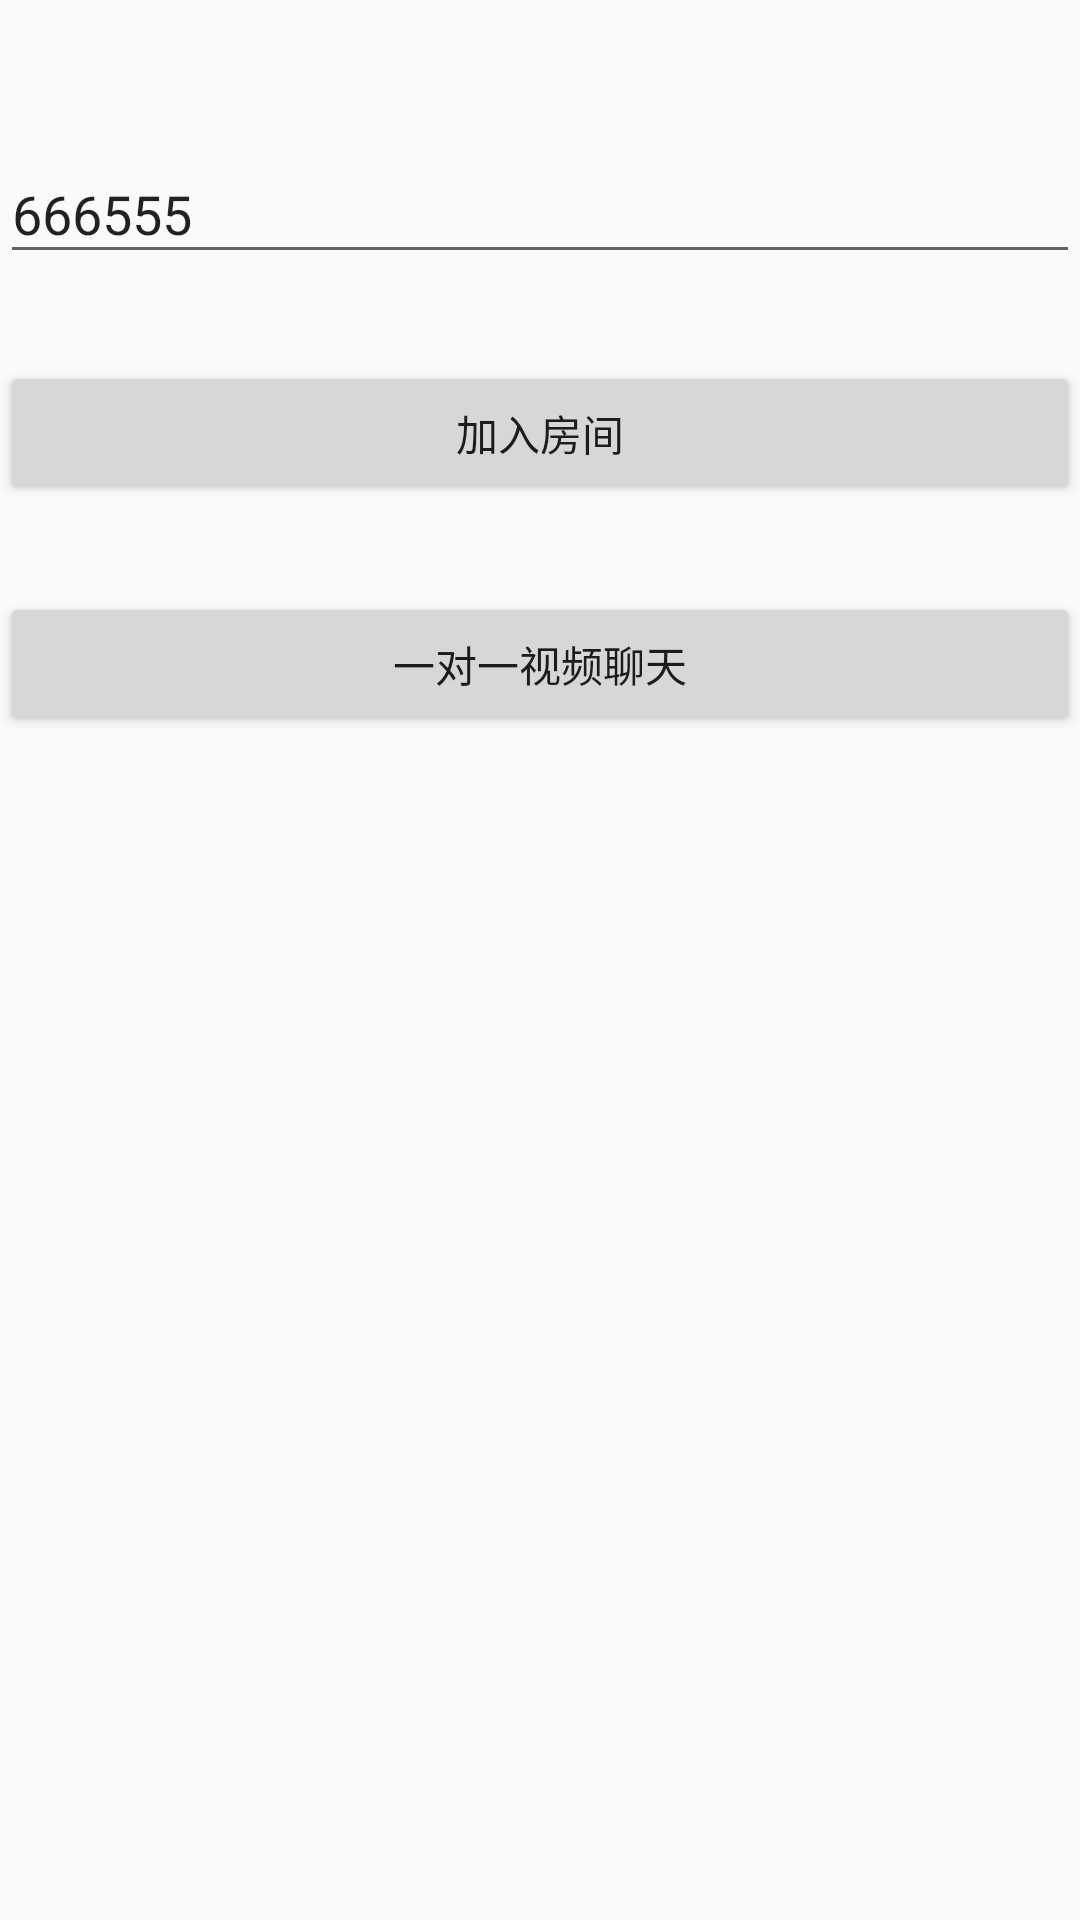

The Android layout XML behind this screen, and the referenced resources:
<!-- AndroidManifest.xml: application theme AppTheme -->
<!-- res/layout/activity_main.xml -->
<?xml version="1.0" encoding="utf-8"?>
<androidx.constraintlayout.widget.ConstraintLayout xmlns:android="http://schemas.android.com/apk/res/android"
    xmlns:app="http://schemas.android.com/apk/res-auto"
    xmlns:tools="http://schemas.android.com/tools"
    android:layout_width="match_parent"
    android:layout_height="match_parent"
    tools:context=".MainActivity">

    <ScrollView
        android:layout_width="match_parent"
        android:layout_height="match_parent"
        app:layout_constraintLeft_toLeftOf="parent"
        app:layout_constraintRight_toRightOf="parent"
        app:layout_constraintTop_toTopOf="parent"
        app:layout_constraintBottom_toBottomOf="parent"
        android:layout_marginTop="48dp">
        <LinearLayout
            android:layout_width="match_parent"
            android:layout_height="wrap_content"
            android:orientation="vertical">
            <EditText
                android:id="@+id/et_room"
                android:layout_width="match_parent"
                android:layout_height="wrap_content"
                android:hint="房间号"
                android:text="666555"/>

            <Button
                android:id="@+id/btn_join_room"
                android:layout_width="match_parent"
                android:layout_height="wrap_content"
                android:layout_marginTop="29dp"
                android:text="加入房间"/>


            <Button
                android:id="@+id/btn_single_video"
                android:layout_width="match_parent"
                android:layout_height="wrap_content"
                android:layout_marginTop="29dp"
                android:text="一对一视频聊天"/>
        </LinearLayout>
    </ScrollView>

</androidx.constraintlayout.widget.ConstraintLayout>
<!-- resources referenced by this layout -->
<resources>
  <style name="AppTheme" parent="Theme.AppCompat.Light.DarkActionBar">
          
          <item name="colorPrimary">@color/colorPrimary</item>
          <item name="colorPrimaryDark">@color/colorPrimaryDark</item>
          <item name="colorAccent">@color/colorAccent</item>
      </style>
  <color name="colorPrimary">#6200EE</color>
  <color name="colorPrimaryDark">#3700B3</color>
  <color name="colorAccent">#03DAC5</color>
</resources>
